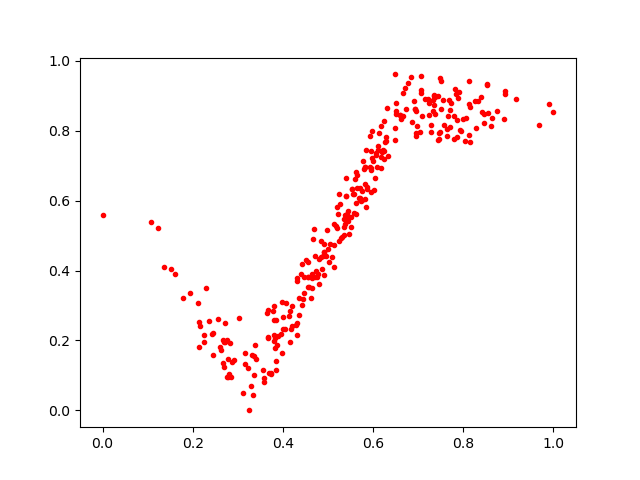

The file beside this chart, header and first rows:
0.56315047, 0.5608776
0.4988, 0.5155
0.4802, 0.3615
0.2453, 0.1598
0.1614, 0.3897
0.8393, 0.8952
0.8926, 0.904
0.4208, 0.2424
0.7507, 0.8632
0.1361, 0.4102
0.2854, 0.09518
0.2671, 0.2001
0.4461, 0.3816
0.5199, 0.5212
0.5469, 0.5042
0.8414, 0.8547
0.4955, 0.4412
0.5975, 0.7214
0.7431, 0.8986
0.1229, 0.521
0.5599, 0.6617
0.6952, 0.856
0.2241, 0.2151
0.649, 0.8088
0.7356, 0.9001
0.54, 0.6654
0.3797, 0.2592
0.2675, 0.1357
0.2832, 0.193
0.6098, 0.7458
0.7726, 0.879
0.7068, 0.9178
0.7786, 0.7767
0.5539, 0.6345
0.5722, 0.6002
0.6291, 0.7811
0.3844, 0.141
0.5828, 0.6952
0.6597, 0.8453
0.4317, 0.2148
0.6517, 0.8782
0.4918, 0.4758
0.847, 0.8466
0.5434, 0.5413
0.4359, 0.2743
0.6496, 0.9612
0.4321, 0.3794
0.5239, 0.4856
0.6125, 0.7924
0.3865, 0.1868
0.5644, 0.6372
0.4426, 0.4181
0.4711, 0.381
0.7862, 0.7836
0.7567, 0.8171
0.5251, 0.6195
0.5709, 0.6067
0.3742, 0.1054
0.6169, 0.8135
0.5953, 0.7427
0.6602, 0.8447
... 253 more rows
